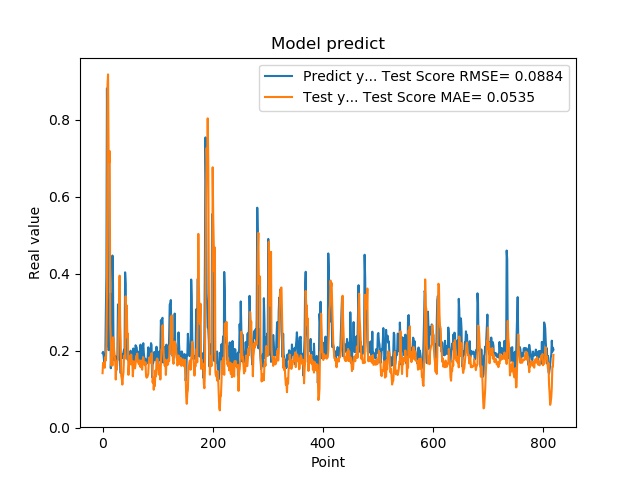

Data behind this chart, as committed beside it:
1.941800117492676059e-01, 1.416122793905706390e-01
1.970258951187133512e-01, 1.688997334014089302e-01
1.859861761331558505e-01, 1.687794919788903614e-01
1.705197989940643033e-01, 1.685283275943629255e-01
1.844120919704437256e-01, 1.556314441449123120e-01
1.779371052980423251e-01, 1.838605846466538907e-01
3.004232645034790039e-01, 1.747607525234539938e-01
3.969086110591887873e-01, 2.155332940836251765e-01
8.820003867149353027e-01, 3.433937943730279718e-01
6.841114759445190430e-01, 8.906811258866795811e-01
2.116497457027435580e-01, 9.183683695292803595e-01
2.014262527227401733e-01, 7.101918697606344200e-01
2.061583995819092074e-01, 6.893847105106731821e-01
3.160260915756225586e-01, 7.192843304657853265e-01
3.489396274089813232e-01, 2.712504188156705243e-01
1.544443815946578979e-01, 2.241882283305661194e-01
1.959947794675827026e-01, 1.614321537621433988e-01
1.894801408052444180e-01, 1.859378116423957839e-01
4.474425017833709162e-01, 1.615861385580413534e-01
3.771362304687500555e-01, 2.348137522005030176e-01
1.889318972826004028e-01, 2.333013861308077808e-01
1.752775162458419522e-01, 2.021013944254254624e-01
1.822472065687180121e-01, 1.892215775909840969e-01
1.866402029991149902e-01, 1.755161183177765538e-01
1.715678423643112183e-01, 1.251208172723830558e-01
1.676391065120696744e-01, 1.646878691060082167e-01
1.773854047060013095e-01, 1.506794954931854336e-01
1.872433423995972235e-01, 1.740560864688821818e-01
3.204146027565002441e-01, 1.761663972390600519e-01
3.134283721446990967e-01, 2.567320837602196648e-01
3.171058297157288153e-01, 3.096850812754344817e-01
2.202603369951247891e-01, 3.951777328482098950e-01
1.659800857305526733e-01, 2.670546995735660900e-01
1.415748745203018188e-01, 2.230470130022253750e-01
1.852595061063766479e-01, 1.341925916812841679e-01
1.814238876104354858e-01, 1.268703160129237284e-01
1.905867606401443481e-01, 1.119865025472218389e-01
1.810430586338043213e-01, 1.313513318280856157e-01
1.954265981912612915e-01, 1.430981702299938541e-01
2.029463946819305142e-01, 1.813740661489092743e-01
1.862521618604660034e-01, 1.888937601500514374e-01
4.038094580173492432e-01, 1.798864864785842399e-01
3.743042349815369207e-01, 3.414101602758249365e-01
2.572054266929626465e-01, 2.905967674418235558e-01
2.253161966800689420e-01, 3.176430625891382142e-01
1.787700653076171875e-01, 2.342793408889471685e-01
1.761920750141143799e-01, 2.443829017649973845e-01
1.861467957496643066e-01, 1.372746341723677099e-01
1.954011768102645874e-01, 1.616755718263055142e-01
1.907722949981689176e-01, 1.733723501560652247e-01
1.898660957813262939e-01, 1.866675061443121286e-01
2.001174986362457275e-01, 1.646952466377255009e-01
1.922753006219863892e-01, 1.900614690557962394e-01
1.810636967420578003e-01, 1.718842261376617164e-01
1.635809391736984530e-01, 1.734905901655486860e-01
1.916799396276473999e-01, 1.333883808388391101e-01
2.058236002922058105e-01, 1.581227619383606675e-01
1.857409924268722812e-01, 1.723150033900368860e-01
1.752161234617233276e-01, 1.618901247153393397e-01
1.845117062330245972e-01, 1.543511991556231200e-01
2.143009155988692682e-01, 1.653060422288505915e-01
... 759 more rows
